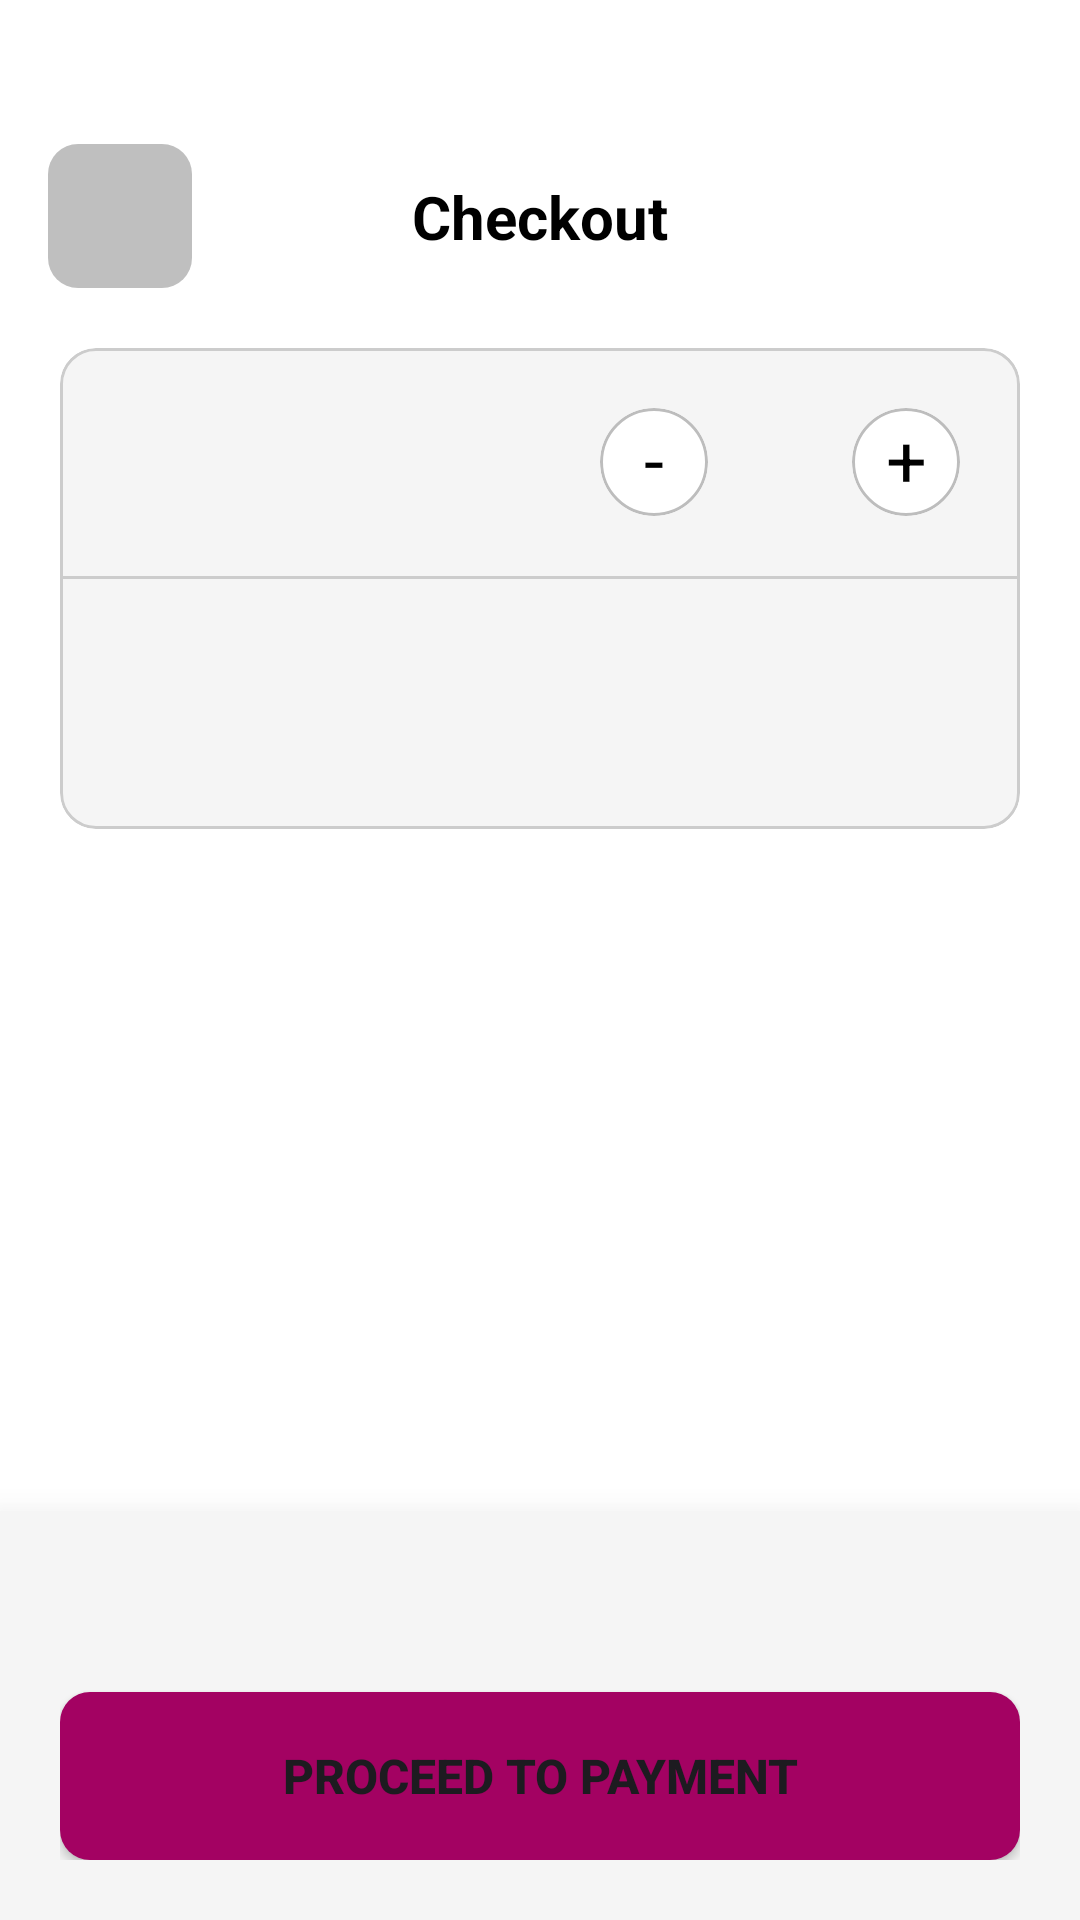

Write the Android layout XML for this screen, with the resource values it uses.
<!-- AndroidManifest.xml: application theme Theme.Where2Next -->
<!-- res/layout/fragment_checkout.xml -->
<?xml version="1.0" encoding="utf-8"?>
<androidx.constraintlayout.widget.ConstraintLayout
    xmlns:android="http://schemas.android.com/apk/res/android"
    xmlns:tools="http://schemas.android.com/tools"
    xmlns:app="http://schemas.android.com/apk/res-auto"
    android:layout_width="match_parent"
    android:layout_height="match_parent">

    <ImageButton
        android:id="@+id/backButton"
        android:layout_width="48dp"
        android:layout_height="48dp"
        android:layout_marginTop="48dp"
        android:layout_marginStart="16dp"
        android:background="@drawable/button_background"
        android:backgroundTint="#40000000"
        app:tint="@android:color/white"
        app:layout_constraintStart_toStartOf="parent"
        app:layout_constraintTop_toTopOf="parent"
        app:srcCompat="@drawable/ic_arrow_back" />

    <TextView
        android:id="@+id/textCheckoutTitle"
        android:layout_width="wrap_content"
        android:layout_height="wrap_content"
        android:text="Checkout"
        android:textColor="?attr/colorOnSurface"
        android:textStyle="bold"
        android:textSize="20sp"
        app:layout_constraintBottom_toBottomOf="@+id/backButton"
        app:layout_constraintEnd_toEndOf="parent"
        app:layout_constraintStart_toStartOf="parent"
        app:layout_constraintTop_toTopOf="@+id/backButton" />

    <com.google.android.material.card.MaterialCardView
        android:layout_width="match_parent"
        android:layout_height="wrap_content"
        android:layout_margin="20dp"
        app:cardBackgroundColor="?attr/colorAccent"
        app:strokeColor="#CCCCCC"
        app:strokeWidth="1dp"
        app:cardElevation="0dp"
        app:cardCornerRadius="12dp"
        app:layout_constraintTop_toBottomOf="@id/backButton">


        <LinearLayout
            android:layout_width="match_parent"
            android:layout_height="wrap_content"
            android:orientation="vertical">

            <LinearLayout
                android:layout_width="match_parent"
                android:layout_height="match_parent"
                android:gravity="center_vertical"
                android:padding="20dp"
                android:orientation="horizontal">

                <TextView
                    android:id="@+id/textTicketTitle"
                    android:layout_width="0dp"
                    android:layout_height="wrap_content"
                    android:layout_weight="1"
                    tools:text="Insert event name here"
                    android:textColor="?attr/colorOnSurface"
                    android:textSize="18sp"
                    android:textStyle="bold"
                    android:maxLines="1"/>

                <LinearLayout
                    android:layout_width="wrap_content"
                    android:layout_height="wrap_content"
                    android:gravity="center_vertical"
                    android:orientation="horizontal">

                    <com.google.android.material.card.MaterialCardView
                        android:id="@+id/buttonMinus"
                        android:layout_width="36dp"
                        android:layout_height="36dp"
                        android:clickable="true"
                        android:focusable="true"
                        android:foreground="?attr/selectableItemBackground"
                        app:cardCornerRadius="18dp"
                        app:strokeWidth="1dp"
                        app:strokeColor="#BDBDBD">

                        <TextView
                            android:layout_width="match_parent"
                            android:layout_height="match_parent"
                            android:text="-"
                            android:textSize="24sp"
                            android:textColor="?attr/colorOnSurface"
                            android:gravity="center"
                            android:layout_marginBottom="2dp"/>
                    </com.google.android.material.card.MaterialCardView>

                    <TextView
                        android:id="@+id/textTicketQuantity"
                        android:layout_width="48dp"
                        android:layout_height="wrap_content"
                        android:gravity="center"
                        android:textColor="?attr/colorOnSurface"
                        android:textSize="20sp"
                        android:textStyle="bold"
                        android:layout_weight="1"
                        tools:text="1" />

                    <com.google.android.material.card.MaterialCardView
                        android:id="@+id/buttonPlus"
                        android:layout_width="36dp"
                        android:layout_height="36dp"
                        android:clickable="true"
                        android:focusable="true"
                        android:foreground="?attr/selectableItemBackground"
                        app:cardCornerRadius="18dp"
                        app:strokeWidth="1dp"
                        app:strokeColor="#BDBDBD">

                        <TextView
                            android:layout_width="match_parent"
                            android:layout_height="match_parent"
                            android:text="+"
                            android:textSize="24sp"
                            android:textColor="?attr/colorOnSurface"
                            android:gravity="center"
                            android:layout_marginBottom="2dp"/>
                    </com.google.android.material.card.MaterialCardView>
                </LinearLayout>
            </LinearLayout>

            <View
                android:layout_width="match_parent"
                android:layout_height="1dp"
                android:background="#CCCCCC"/>

            <LinearLayout
                android:layout_width="match_parent"
                android:layout_height="wrap_content"
                android:orientation="vertical"
                android:padding="20dp">


                <TextView
                    android:id="@+id/textCheckoutPricePerTicket"
                    android:layout_width="wrap_content"
                    android:layout_height="wrap_content"
                    tools:text="Ksh 1500"
                    android:textColor="?attr/colorOnSurface"
                    android:textSize="18sp"
                    android:textStyle="bold"/>

                <TextView
                    android:id="@+id/textSalesEnd"
                    android:layout_width="wrap_content"
                    android:layout_height="wrap_content"
                    tools:text="Sales end on March 11, 2026"
                    android:textColor="?attr/colorOnSurface"
                    android:textSize="14sp"/>
            </LinearLayout>
        </LinearLayout>
    </com.google.android.material.card.MaterialCardView>

    <LinearLayout
        android:layout_width="match_parent"
        android:layout_height="wrap_content"
        android:background="?attr/colorAccent"
        android:elevation="16dp"
        android:orientation="vertical"
        android:padding="20dp"
        app:layout_constraintBottom_toBottomOf="parent">

        <TextView
            android:id="@+id/textTotal"
            android:layout_width="wrap_content"
            android:layout_height="wrap_content"
            android:layout_weight="1"
            tools:text="Ksh 1500"
            android:textColor="?attr/colorOnSurface"
            android:textStyle="bold"
            android:textSize="18sp"/>

        <Button
            android:id="@+id/buttonProceedPayment"
            android:layout_width="match_parent"
            android:layout_height="56dp"
            android:layout_marginTop="16dp"
            android:text="Proceed to payment"
            android:textSize="16sp"
            android:textStyle="bold"
            android:background="@drawable/button_background"/>
    </LinearLayout>


</androidx.constraintlayout.widget.ConstraintLayout>
<!-- resources referenced by this layout -->
<resources>
  <!-- drawable button_background (drawable) -->
  <?xml version="1.0" encoding="utf-8"?>
  <selector xmlns:android="http://schemas.android.com/apk/res/android">
      <item>
          <shape android:shape="rectangle">
              <corners android:radius="10dp"/>
              <solid android:color="?attr/colorPrimary"/>
          </shape>
      </item>
  </selector>
  <style name="Theme.Where2Next" parent="Base.Theme.Where2Next">
      </style>
  <style name="Base.Theme.Where2Next" parent="Theme.Material3.DayNight.NoActionBar">
          
          <item name="android:windowLightStatusBar">true</item>
  
          <item name="colorPrimary">@color/brand_magenta</item>
          <item name="colorSecondary">@color/brand_orange</item>
          <item name="colorPrimaryVariant">@color/brand_pink</item>
  
          <item name="android:colorBackground">@color/white</item>
          <item name="colorSurface">@color/white</item>
          <item name="colorOnPrimary">@color/white</item>
          <item name="colorOnSecondary">@color/black</item>
          <item name="colorOnBackground">@color/black</item>
          <item name="colorOnSurface">@color/black</item>
          <item name="colorOnSurfaceVariant">@color/dark_gray</item>
          <item name="colorAccent">@color/muted_white</item>
          <item name="colorTertiary">@color/light_radar_pink</item>
  
          <item name="android:navigationBarColor">@color/brand_magenta</item>
          <item name="android:statusBarColor">@android:color/transparent</item>
  
      </style>
  <color name="brand_magenta">#A30262</color>
  <color name="brand_orange">#Ef7627</color>
  <color name="brand_pink">#D162A4</color>
  <color name="white">#FFFFFFFF</color>
  <color name="black">#FF000000</color>
  <color name="dark_gray">#121212</color>
  <color name="muted_white">#F5F5F5</color>
  <color name="light_radar_pink">#8d3f58</color>
</resources>
